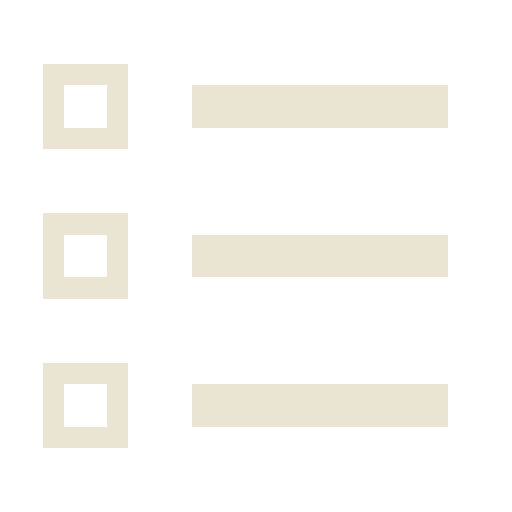
t = 0.00 s
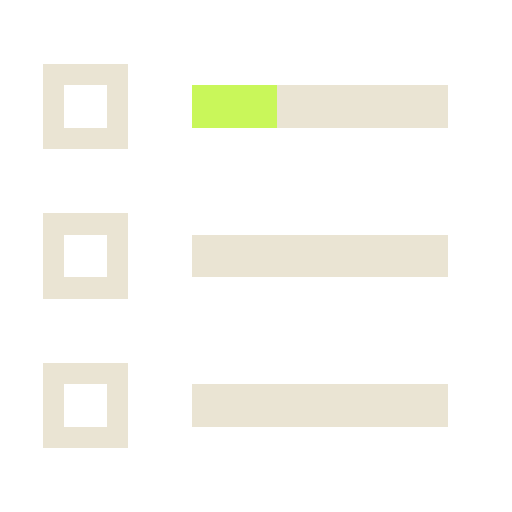
t = 0.25 s
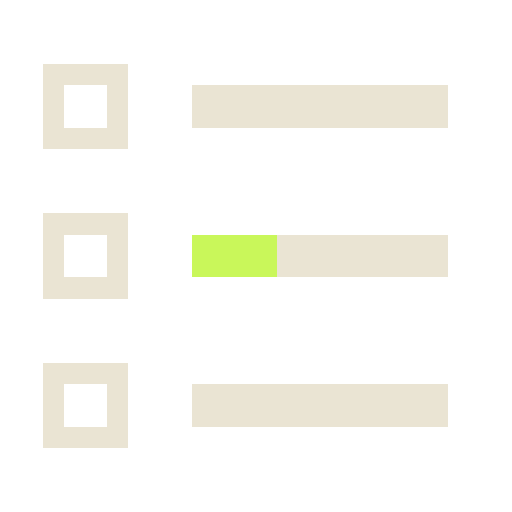
t = 0.55 s
t = 0.80 s: frame unchanged from t = 0.25 s, image omitted
t = 1.05 s: frame unchanged from t = 0.55 s, image omitted
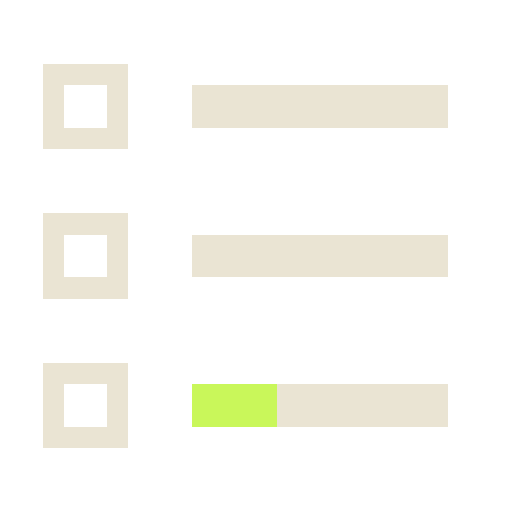
t = 1.35 s

The animated SVG that drew these frames (rendered in a browser with its animation timeline set to each time). Animation: 8 CSS @keyframes rules; one cycle of 1.60 s, repeats indefinitely.

<svg xmlns="http://www.w3.org/2000/svg" viewBox="0 0 24 24" width="24" height="24" color="#EAE4D3" shape-rendering="crispEdges" role="img" aria-labelledby="icon-title"><title id="icon-title">Tareas y cola de trabajo</title><style>.frame{visibility:hidden;animation-duration:1600ms;animation-timing-function:steps(1,end);animation-iteration-count:infinite}.frame-0{visibility:visible}@keyframes sense-frame-0{0%,12.499%{visibility:visible}12.500%,100%{visibility:hidden}}
@keyframes sense-frame-1{0%,12.499%{visibility:hidden}12.5%,24.999%{visibility:visible}25.000%,100%{visibility:hidden}}
@keyframes sense-frame-2{0%,24.999%{visibility:hidden}25%,37.499%{visibility:visible}37.500%,100%{visibility:hidden}}
@keyframes sense-frame-3{0%,37.499%{visibility:hidden}37.5%,49.999%{visibility:visible}50.000%,100%{visibility:hidden}}
@keyframes sense-frame-4{0%,49.999%{visibility:hidden}50%,62.499%{visibility:visible}62.500%,100%{visibility:hidden}}
@keyframes sense-frame-5{0%,62.499%{visibility:hidden}62.5%,74.999%{visibility:visible}75.000%,100%{visibility:hidden}}
@keyframes sense-frame-6{0%,74.999%{visibility:hidden}75%,87.499%{visibility:visible}87.500%,100%{visibility:hidden}}
@keyframes sense-frame-7{0%,87.499%{visibility:hidden}87.5%,99.999%{visibility:visible}100%{visibility:hidden}}.frame-0{animation-name:sense-frame-0}.frame-1{animation-name:sense-frame-1}.frame-2{animation-name:sense-frame-2}.frame-3{animation-name:sense-frame-3}.frame-4{animation-name:sense-frame-4}.frame-5{animation-name:sense-frame-5}.frame-6{animation-name:sense-frame-6}.frame-7{animation-name:sense-frame-7}@media(prefers-reduced-motion:reduce){.frame{animation:none!important;visibility:hidden!important}.frame-0{visibility:visible!important}}</style><g class="frame frame-0"><rect x="2" y="3" width="4" height="1" fill="currentColor"/><rect x="2" y="4" width="1" height="1" fill="currentColor"/><rect x="5" y="4" width="1" height="1" fill="currentColor"/><rect x="9" y="4" width="12" height="1" fill="currentColor"/><rect x="2" y="5" width="1" height="1" fill="currentColor"/><rect x="5" y="5" width="1" height="1" fill="currentColor"/><rect x="9" y="5" width="12" height="1" fill="currentColor"/><rect x="2" y="6" width="4" height="1" fill="currentColor"/><rect x="2" y="10" width="4" height="1" fill="currentColor"/><rect x="2" y="11" width="1" height="1" fill="currentColor"/><rect x="5" y="11" width="1" height="1" fill="currentColor"/><rect x="9" y="11" width="12" height="1" fill="currentColor"/><rect x="2" y="12" width="1" height="1" fill="currentColor"/><rect x="5" y="12" width="1" height="1" fill="currentColor"/><rect x="9" y="12" width="12" height="1" fill="currentColor"/><rect x="2" y="13" width="4" height="1" fill="currentColor"/><rect x="2" y="17" width="4" height="1" fill="currentColor"/><rect x="2" y="18" width="1" height="1" fill="currentColor"/><rect x="5" y="18" width="1" height="1" fill="currentColor"/><rect x="9" y="18" width="12" height="1" fill="currentColor"/><rect x="2" y="19" width="1" height="1" fill="currentColor"/><rect x="5" y="19" width="1" height="1" fill="currentColor"/><rect x="9" y="19" width="12" height="1" fill="currentColor"/><rect x="2" y="20" width="4" height="1" fill="currentColor"/></g><g class="frame frame-1"><rect x="2" y="3" width="4" height="1" fill="currentColor"/><rect x="2" y="4" width="1" height="1" fill="currentColor"/><rect x="5" y="4" width="1" height="1" fill="currentColor"/><rect x="9" y="4" width="4" height="1" fill="#C9F75A" class="sense-accent"/><rect x="13" y="4" width="8" height="1" fill="currentColor"/><rect x="2" y="5" width="1" height="1" fill="currentColor"/><rect x="5" y="5" width="1" height="1" fill="currentColor"/><rect x="9" y="5" width="4" height="1" fill="#C9F75A" class="sense-accent"/><rect x="13" y="5" width="8" height="1" fill="currentColor"/><rect x="2" y="6" width="4" height="1" fill="currentColor"/><rect x="2" y="10" width="4" height="1" fill="currentColor"/><rect x="2" y="11" width="1" height="1" fill="currentColor"/><rect x="5" y="11" width="1" height="1" fill="currentColor"/><rect x="9" y="11" width="12" height="1" fill="currentColor"/><rect x="2" y="12" width="1" height="1" fill="currentColor"/><rect x="5" y="12" width="1" height="1" fill="currentColor"/><rect x="9" y="12" width="12" height="1" fill="currentColor"/><rect x="2" y="13" width="4" height="1" fill="currentColor"/><rect x="2" y="17" width="4" height="1" fill="currentColor"/><rect x="2" y="18" width="1" height="1" fill="currentColor"/><rect x="5" y="18" width="1" height="1" fill="currentColor"/><rect x="9" y="18" width="12" height="1" fill="currentColor"/><rect x="2" y="19" width="1" height="1" fill="currentColor"/><rect x="5" y="19" width="1" height="1" fill="currentColor"/><rect x="9" y="19" width="12" height="1" fill="currentColor"/><rect x="2" y="20" width="4" height="1" fill="currentColor"/></g><g class="frame frame-2"><rect x="2" y="3" width="4" height="1" fill="currentColor"/><rect x="2" y="4" width="1" height="1" fill="currentColor"/><rect x="5" y="4" width="1" height="1" fill="currentColor"/><rect x="9" y="4" width="12" height="1" fill="currentColor"/><rect x="2" y="5" width="1" height="1" fill="currentColor"/><rect x="5" y="5" width="1" height="1" fill="currentColor"/><rect x="9" y="5" width="12" height="1" fill="currentColor"/><rect x="2" y="6" width="4" height="1" fill="currentColor"/><rect x="2" y="10" width="4" height="1" fill="currentColor"/><rect x="2" y="11" width="1" height="1" fill="currentColor"/><rect x="5" y="11" width="1" height="1" fill="currentColor"/><rect x="9" y="11" width="4" height="1" fill="#C9F75A" class="sense-accent"/><rect x="13" y="11" width="8" height="1" fill="currentColor"/><rect x="2" y="12" width="1" height="1" fill="currentColor"/><rect x="5" y="12" width="1" height="1" fill="currentColor"/><rect x="9" y="12" width="4" height="1" fill="#C9F75A" class="sense-accent"/><rect x="13" y="12" width="8" height="1" fill="currentColor"/><rect x="2" y="13" width="4" height="1" fill="currentColor"/><rect x="2" y="17" width="4" height="1" fill="currentColor"/><rect x="2" y="18" width="1" height="1" fill="currentColor"/><rect x="5" y="18" width="1" height="1" fill="currentColor"/><rect x="9" y="18" width="12" height="1" fill="currentColor"/><rect x="2" y="19" width="1" height="1" fill="currentColor"/><rect x="5" y="19" width="1" height="1" fill="currentColor"/><rect x="9" y="19" width="12" height="1" fill="currentColor"/><rect x="2" y="20" width="4" height="1" fill="currentColor"/></g><g class="frame frame-3"><rect x="2" y="3" width="4" height="1" fill="currentColor"/><rect x="2" y="4" width="1" height="1" fill="currentColor"/><rect x="5" y="4" width="1" height="1" fill="currentColor"/><rect x="9" y="4" width="12" height="1" fill="currentColor"/><rect x="2" y="5" width="1" height="1" fill="currentColor"/><rect x="5" y="5" width="1" height="1" fill="currentColor"/><rect x="9" y="5" width="12" height="1" fill="currentColor"/><rect x="2" y="6" width="4" height="1" fill="currentColor"/><rect x="2" y="10" width="4" height="1" fill="currentColor"/><rect x="2" y="11" width="1" height="1" fill="currentColor"/><rect x="5" y="11" width="1" height="1" fill="currentColor"/><rect x="9" y="11" width="12" height="1" fill="currentColor"/><rect x="2" y="12" width="1" height="1" fill="currentColor"/><rect x="5" y="12" width="1" height="1" fill="currentColor"/><rect x="9" y="12" width="12" height="1" fill="currentColor"/><rect x="2" y="13" width="4" height="1" fill="currentColor"/><rect x="2" y="17" width="4" height="1" fill="currentColor"/><rect x="2" y="18" width="1" height="1" fill="currentColor"/><rect x="5" y="18" width="1" height="1" fill="currentColor"/><rect x="9" y="18" width="4" height="1" fill="#C9F75A" class="sense-accent"/><rect x="13" y="18" width="8" height="1" fill="currentColor"/><rect x="2" y="19" width="1" height="1" fill="currentColor"/><rect x="5" y="19" width="1" height="1" fill="currentColor"/><rect x="9" y="19" width="4" height="1" fill="#C9F75A" class="sense-accent"/><rect x="13" y="19" width="8" height="1" fill="currentColor"/><rect x="2" y="20" width="4" height="1" fill="currentColor"/></g><g class="frame frame-4"><rect x="2" y="3" width="4" height="1" fill="currentColor"/><rect x="2" y="4" width="1" height="1" fill="currentColor"/><rect x="5" y="4" width="1" height="1" fill="currentColor"/><rect x="9" y="4" width="4" height="1" fill="#C9F75A" class="sense-accent"/><rect x="13" y="4" width="8" height="1" fill="currentColor"/><rect x="2" y="5" width="1" height="1" fill="currentColor"/><rect x="5" y="5" width="1" height="1" fill="currentColor"/><rect x="9" y="5" width="4" height="1" fill="#C9F75A" class="sense-accent"/><rect x="13" y="5" width="8" height="1" fill="currentColor"/><rect x="2" y="6" width="4" height="1" fill="currentColor"/><rect x="2" y="10" width="4" height="1" fill="currentColor"/><rect x="2" y="11" width="1" height="1" fill="currentColor"/><rect x="5" y="11" width="1" height="1" fill="currentColor"/><rect x="9" y="11" width="12" height="1" fill="currentColor"/><rect x="2" y="12" width="1" height="1" fill="currentColor"/><rect x="5" y="12" width="1" height="1" fill="currentColor"/><rect x="9" y="12" width="12" height="1" fill="currentColor"/><rect x="2" y="13" width="4" height="1" fill="currentColor"/><rect x="2" y="17" width="4" height="1" fill="currentColor"/><rect x="2" y="18" width="1" height="1" fill="currentColor"/><rect x="5" y="18" width="1" height="1" fill="currentColor"/><rect x="9" y="18" width="12" height="1" fill="currentColor"/><rect x="2" y="19" width="1" height="1" fill="currentColor"/><rect x="5" y="19" width="1" height="1" fill="currentColor"/><rect x="9" y="19" width="12" height="1" fill="currentColor"/><rect x="2" y="20" width="4" height="1" fill="currentColor"/></g><g class="frame frame-5"><rect x="2" y="3" width="4" height="1" fill="currentColor"/><rect x="2" y="4" width="1" height="1" fill="currentColor"/><rect x="5" y="4" width="1" height="1" fill="currentColor"/><rect x="9" y="4" width="12" height="1" fill="currentColor"/><rect x="2" y="5" width="1" height="1" fill="currentColor"/><rect x="5" y="5" width="1" height="1" fill="currentColor"/><rect x="9" y="5" width="12" height="1" fill="currentColor"/><rect x="2" y="6" width="4" height="1" fill="currentColor"/><rect x="2" y="10" width="4" height="1" fill="currentColor"/><rect x="2" y="11" width="1" height="1" fill="currentColor"/><rect x="5" y="11" width="1" height="1" fill="currentColor"/><rect x="9" y="11" width="4" height="1" fill="#C9F75A" class="sense-accent"/><rect x="13" y="11" width="8" height="1" fill="currentColor"/><rect x="2" y="12" width="1" height="1" fill="currentColor"/><rect x="5" y="12" width="1" height="1" fill="currentColor"/><rect x="9" y="12" width="4" height="1" fill="#C9F75A" class="sense-accent"/><rect x="13" y="12" width="8" height="1" fill="currentColor"/><rect x="2" y="13" width="4" height="1" fill="currentColor"/><rect x="2" y="17" width="4" height="1" fill="currentColor"/><rect x="2" y="18" width="1" height="1" fill="currentColor"/><rect x="5" y="18" width="1" height="1" fill="currentColor"/><rect x="9" y="18" width="12" height="1" fill="currentColor"/><rect x="2" y="19" width="1" height="1" fill="currentColor"/><rect x="5" y="19" width="1" height="1" fill="currentColor"/><rect x="9" y="19" width="12" height="1" fill="currentColor"/><rect x="2" y="20" width="4" height="1" fill="currentColor"/></g><g class="frame frame-6"><rect x="2" y="3" width="4" height="1" fill="currentColor"/><rect x="2" y="4" width="1" height="1" fill="currentColor"/><rect x="5" y="4" width="1" height="1" fill="currentColor"/><rect x="9" y="4" width="12" height="1" fill="currentColor"/><rect x="2" y="5" width="1" height="1" fill="currentColor"/><rect x="5" y="5" width="1" height="1" fill="currentColor"/><rect x="9" y="5" width="12" height="1" fill="currentColor"/><rect x="2" y="6" width="4" height="1" fill="currentColor"/><rect x="2" y="10" width="4" height="1" fill="currentColor"/><rect x="2" y="11" width="1" height="1" fill="currentColor"/><rect x="5" y="11" width="1" height="1" fill="currentColor"/><rect x="9" y="11" width="12" height="1" fill="currentColor"/><rect x="2" y="12" width="1" height="1" fill="currentColor"/><rect x="5" y="12" width="1" height="1" fill="currentColor"/><rect x="9" y="12" width="12" height="1" fill="currentColor"/><rect x="2" y="13" width="4" height="1" fill="currentColor"/><rect x="2" y="17" width="4" height="1" fill="currentColor"/><rect x="2" y="18" width="1" height="1" fill="currentColor"/><rect x="5" y="18" width="1" height="1" fill="currentColor"/><rect x="9" y="18" width="4" height="1" fill="#C9F75A" class="sense-accent"/><rect x="13" y="18" width="8" height="1" fill="currentColor"/><rect x="2" y="19" width="1" height="1" fill="currentColor"/><rect x="5" y="19" width="1" height="1" fill="currentColor"/><rect x="9" y="19" width="4" height="1" fill="#C9F75A" class="sense-accent"/><rect x="13" y="19" width="8" height="1" fill="currentColor"/><rect x="2" y="20" width="4" height="1" fill="currentColor"/></g><g class="frame frame-7"><rect x="2" y="3" width="4" height="1" fill="currentColor"/><rect x="2" y="4" width="1" height="1" fill="currentColor"/><rect x="5" y="4" width="1" height="1" fill="currentColor"/><rect x="9" y="4" width="4" height="1" fill="#C9F75A" class="sense-accent"/><rect x="13" y="4" width="8" height="1" fill="currentColor"/><rect x="2" y="5" width="1" height="1" fill="currentColor"/><rect x="5" y="5" width="1" height="1" fill="currentColor"/><rect x="9" y="5" width="4" height="1" fill="#C9F75A" class="sense-accent"/><rect x="13" y="5" width="8" height="1" fill="currentColor"/><rect x="2" y="6" width="4" height="1" fill="currentColor"/><rect x="2" y="10" width="4" height="1" fill="currentColor"/><rect x="2" y="11" width="1" height="1" fill="currentColor"/><rect x="5" y="11" width="1" height="1" fill="currentColor"/><rect x="9" y="11" width="12" height="1" fill="currentColor"/><rect x="2" y="12" width="1" height="1" fill="currentColor"/><rect x="5" y="12" width="1" height="1" fill="currentColor"/><rect x="9" y="12" width="12" height="1" fill="currentColor"/><rect x="2" y="13" width="4" height="1" fill="currentColor"/><rect x="2" y="17" width="4" height="1" fill="currentColor"/><rect x="2" y="18" width="1" height="1" fill="currentColor"/><rect x="5" y="18" width="1" height="1" fill="currentColor"/><rect x="9" y="18" width="12" height="1" fill="currentColor"/><rect x="2" y="19" width="1" height="1" fill="currentColor"/><rect x="5" y="19" width="1" height="1" fill="currentColor"/><rect x="9" y="19" width="12" height="1" fill="currentColor"/><rect x="2" y="20" width="4" height="1" fill="currentColor"/></g></svg>
